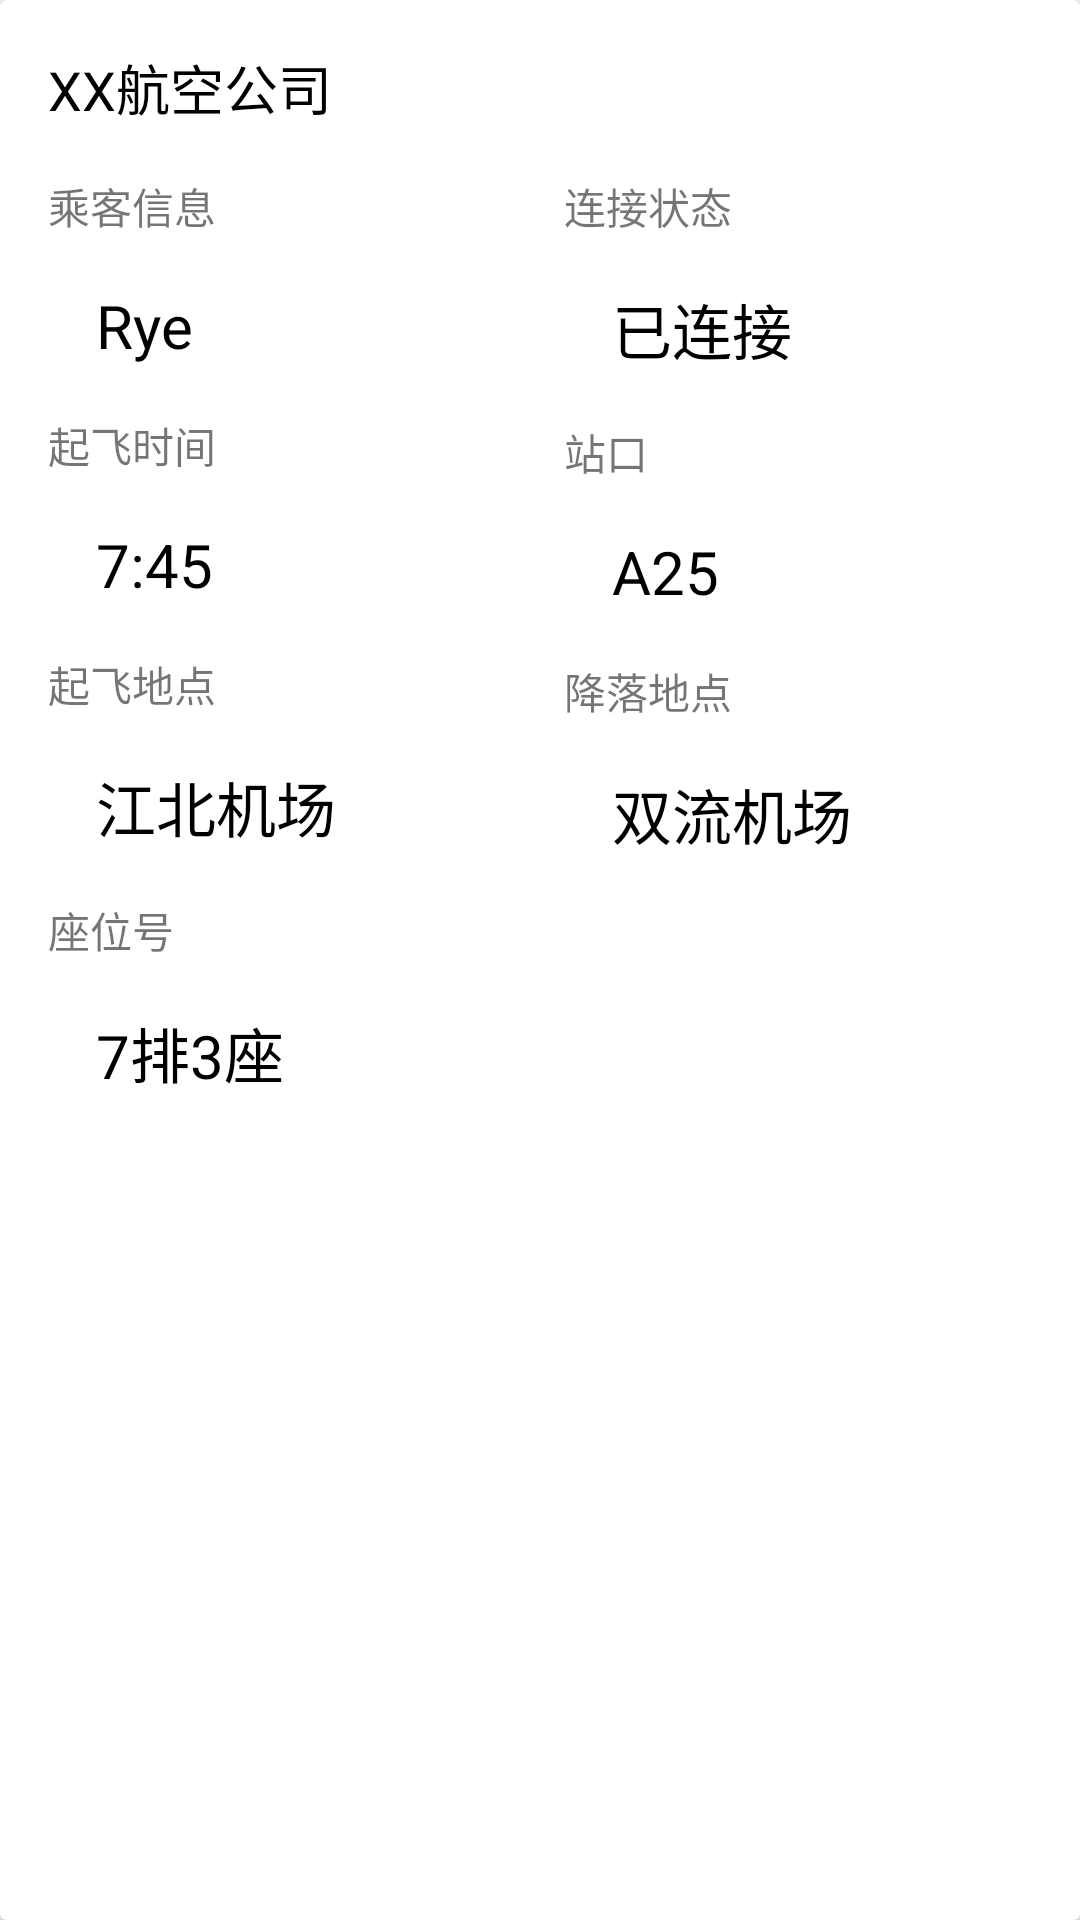

Android layout source for this screen:
<!-- AndroidManifest.xml: application theme BaseTheme -->
<!-- res/layout/card_user_info.xml -->
<?xml version="1.0" encoding="utf-8"?>
<android.support.v7.widget.CardView xmlns:android="http://schemas.android.com/apk/res/android"
    xmlns:app="http://schemas.android.com/apk/res-auto"
    xmlns:tools="http://schemas.android.com/tools"
    android:layout_margin="8dp"
    android:orientation="vertical" android:layout_width="match_parent"
    android:layout_height="wrap_content">
    <android.support.constraint.ConstraintLayout
        android:layout_width="match_parent"
        android:layout_height="wrap_content">
        <TextView
            android:textColor="@android:color/black"
            android:textSize="18sp"
            android:text="XX航空公司"
            android:layout_width="wrap_content"
            android:layout_height="wrap_content"
            android:id="@+id/textView6"
            android:layout_marginStart="16dp"
            app:layout_constraintTop_toTopOf="parent"
            android:layout_marginTop="16dp"
            android:layout_marginLeft="16dp"
            app:layout_constraintLeft_toLeftOf="parent" />
        <TextView
            android:text="乘客信息"
            android:layout_width="wrap_content"
            android:layout_height="wrap_content"
            android:id="@+id/textView8"
            android:layout_marginLeft="16dp"
            app:layout_constraintLeft_toLeftOf="parent"
            android:layout_marginTop="16dp"
            app:layout_constraintTop_toBottomOf="@+id/textView6" />
        <TextView
            android:text="连接状态"
            android:layout_width="wrap_content"
            android:layout_height="wrap_content"
            android:id="@+id/textView7"
            android:layout_marginRight="8dp"
            app:layout_constraintRight_toRightOf="parent"
            app:layout_constraintLeft_toRightOf="@+id/textView8"
            android:layout_marginLeft="8dp"
            android:layout_marginTop="16dp"
            app:layout_constraintTop_toBottomOf="@+id/textView6" />
        <TextView
            android:textColor="@android:color/black"
            android:textSize="20sp"
            android:text="Rye"
            android:layout_width="wrap_content"
            android:layout_height="wrap_content"
            android:id="@+id/textView9"
            android:layout_marginTop="16dp"
            app:layout_constraintTop_toBottomOf="@+id/textView8"
            android:layout_marginLeft="16dp"
            app:layout_constraintLeft_toLeftOf="@+id/textView8" />
        <TextView
            android:textColor="@android:color/black"
            android:textSize="20sp"
            android:text="已连接"
            android:layout_width="wrap_content"
            android:layout_height="wrap_content"
            android:id="@+id/textView11"
            android:layout_marginTop="16dp"
            app:layout_constraintTop_toBottomOf="@+id/textView7"
            android:layout_marginLeft="16dp"
            app:layout_constraintLeft_toLeftOf="@+id/textView7" />

        <TextView
            android:text="起飞时间"
            android:layout_width="wrap_content"
            android:layout_height="wrap_content"
            android:id="@+id/textView10"
            android:layout_marginTop="16dp"
            app:layout_constraintTop_toBottomOf="@+id/textView9"
            android:layout_marginLeft="0dp"
            app:layout_constraintLeft_toLeftOf="@+id/textView8" />

        <TextView
            android:text="站口"
            android:layout_width="wrap_content"
            android:layout_height="wrap_content"
            android:id="@+id/textView12"
            android:layout_marginTop="16dp"
            app:layout_constraintTop_toBottomOf="@+id/textView11"
            android:layout_marginLeft="0dp"
            app:layout_constraintLeft_toLeftOf="@+id/textView7" />
        
        <TextView
            android:textColor="@android:color/black"
            android:textSize="20sp"
            android:text="7:45"
            android:layout_width="wrap_content"
            android:layout_height="wrap_content"
            android:id="@+id/textView13"
            android:layout_marginTop="16dp"
            app:layout_constraintTop_toBottomOf="@+id/textView10"
            android:layout_marginLeft="16dp"
            app:layout_constraintLeft_toLeftOf="@+id/textView10" />
        
        <TextView
            android:textColor="@android:color/black"
            android:textSize="20sp"
            android:text="A25"
            android:layout_width="wrap_content"
            android:layout_height="wrap_content"
            android:id="@+id/textView15"
            android:layout_marginTop="16dp"
            app:layout_constraintTop_toBottomOf="@+id/textView12"
            android:layout_marginLeft="16dp"
            app:layout_constraintLeft_toLeftOf="@+id/textView12" />

        <TextView
            android:text="起飞地点"
            android:layout_width="wrap_content"
            android:layout_height="wrap_content"
            android:id="@+id/textView14"
            android:layout_marginTop="16dp"
            app:layout_constraintTop_toBottomOf="@+id/textView13"
            android:layout_marginLeft="0dp"
            app:layout_constraintLeft_toLeftOf="@+id/textView10" />
        <TextView
            android:text="降落地点"
            android:layout_width="wrap_content"
            android:layout_height="wrap_content"
            android:id="@+id/textView18"
            android:layout_marginTop="16dp"
            app:layout_constraintTop_toBottomOf="@+id/textView15"
            android:layout_marginLeft="0dp"
            app:layout_constraintLeft_toLeftOf="@+id/textView12" />

        <TextView
            android:textColor="@android:color/black"
            android:textSize="20sp"
            android:text="江北机场"
            android:layout_width="wrap_content"
            android:layout_height="wrap_content"
            android:id="@+id/textView16"
            android:layout_marginTop="16dp"
            app:layout_constraintTop_toBottomOf="@+id/textView14"
            android:layout_marginLeft="16dp"
            app:layout_constraintLeft_toLeftOf="@+id/textView14" />

        <TextView
            android:textColor="@android:color/black"
            android:textSize="20sp"
            android:text="双流机场"
            android:layout_width="wrap_content"
            android:layout_height="wrap_content"
            android:layout_marginTop="16dp"
            app:layout_constraintTop_toBottomOf="@+id/textView18"
            android:layout_marginLeft="16dp"
            app:layout_constraintLeft_toLeftOf="@+id/textView18" />

        <TextView
            android:text="座位号"
            android:layout_width="wrap_content"
            android:layout_height="wrap_content"
            android:id="@+id/textView17"
            android:layout_marginTop="16dp"
            app:layout_constraintTop_toBottomOf="@+id/textView16"
            android:layout_marginLeft="0dp"
            app:layout_constraintLeft_toLeftOf="@+id/textView14" />
        <TextView
            android:textColor="@android:color/black"
            android:textSize="20sp"
            android:text="7排3座"
            android:layout_width="wrap_content"
            android:layout_height="wrap_content"
            android:layout_marginTop="16dp"
            app:layout_constraintTop_toBottomOf="@+id/textView17"
            app:layout_constraintBottom_toBottomOf="parent"
            android:layout_marginBottom="16dp"
            app:layout_constraintVertical_bias="1.0"
            android:layout_marginLeft="16dp"
            app:layout_constraintLeft_toLeftOf="@+id/textView17" />

    </android.support.constraint.ConstraintLayout>
</android.support.v7.widget.CardView>
<!-- resources referenced by this layout -->
<resources>
  <style name="BaseTheme" parent="Theme.AppCompat.Light.NoActionBar">
          
          <item name="colorAccent">@color/colorAccent</item>
  
          <item name="colorPrimaryDark">@color/colorPrimaryDark</item>
      </style>
  <color name="colorAccent">#4387FA</color>
  <color name="colorPrimaryDark">#E0E0E0</color>
</resources>
